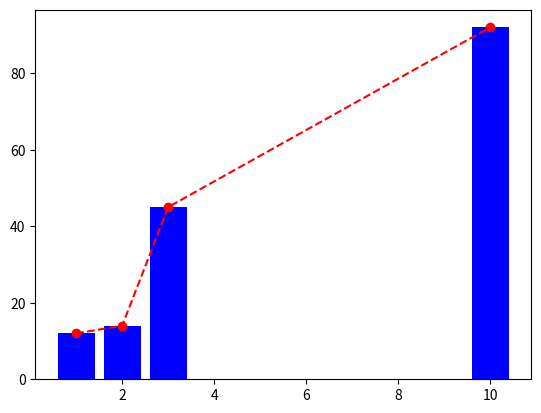

Reproduce this figure in Python.
import numpy as np
from matplotlib import pyplot
from scipy import linalg

a = [1, 2, 3, 10]
b = [12, 14, 45, 92]

pyplot.plot(a, b, color='red', marker='o', linestyle='--')
pyplot.bar(a, b, color='blue')
pyplot.show()

print("hello word")

